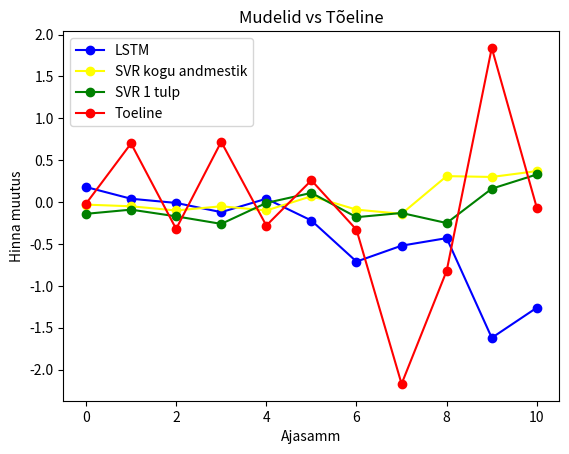

Recreate this plot in Python.
import matplotlib.pyplot as plt

LSTM = [0.18, 0.04, -0.01, -0.12, 0.04, -0.22, -0.71, -0.52, -0.43, -1.62, -1.26]
SVR = [-0.03, -0.05, -0.1, -0.05, -0.1, 0.07, -0.09, -0.14, 0.31, 0.3, 0.37]
SVR_1 = [-0.14, -0.09, -0.17, -0.26, -0.01, 0.11, -0.18, -0.13, -0.25, 0.16, 0.33]
Toeline = [-0.02, 0.7, -0.32, 0.72, -0.28, 0.26, -0.33, -2.17, -0.82, 1.84, -0.07]

plt.plot(range(len(LSTM)), LSTM, color='blue', marker='o', label='LSTM')
plt.plot(range(len(SVR)), SVR, color='yellow', marker='o', label='SVR kogu andmestik')
plt.plot(range(len(SVR_1)), SVR_1, color='green', marker='o', label="SVR 1 tulp")
plt.plot(range(len(Toeline)), Toeline, color='red', marker='o', label='Toeline')

plt.xlabel('Ajasamm')
plt.ylabel('Hinna muutus')
plt.title('Mudelid vs Tõeline')
plt.legend()

plt.show()
